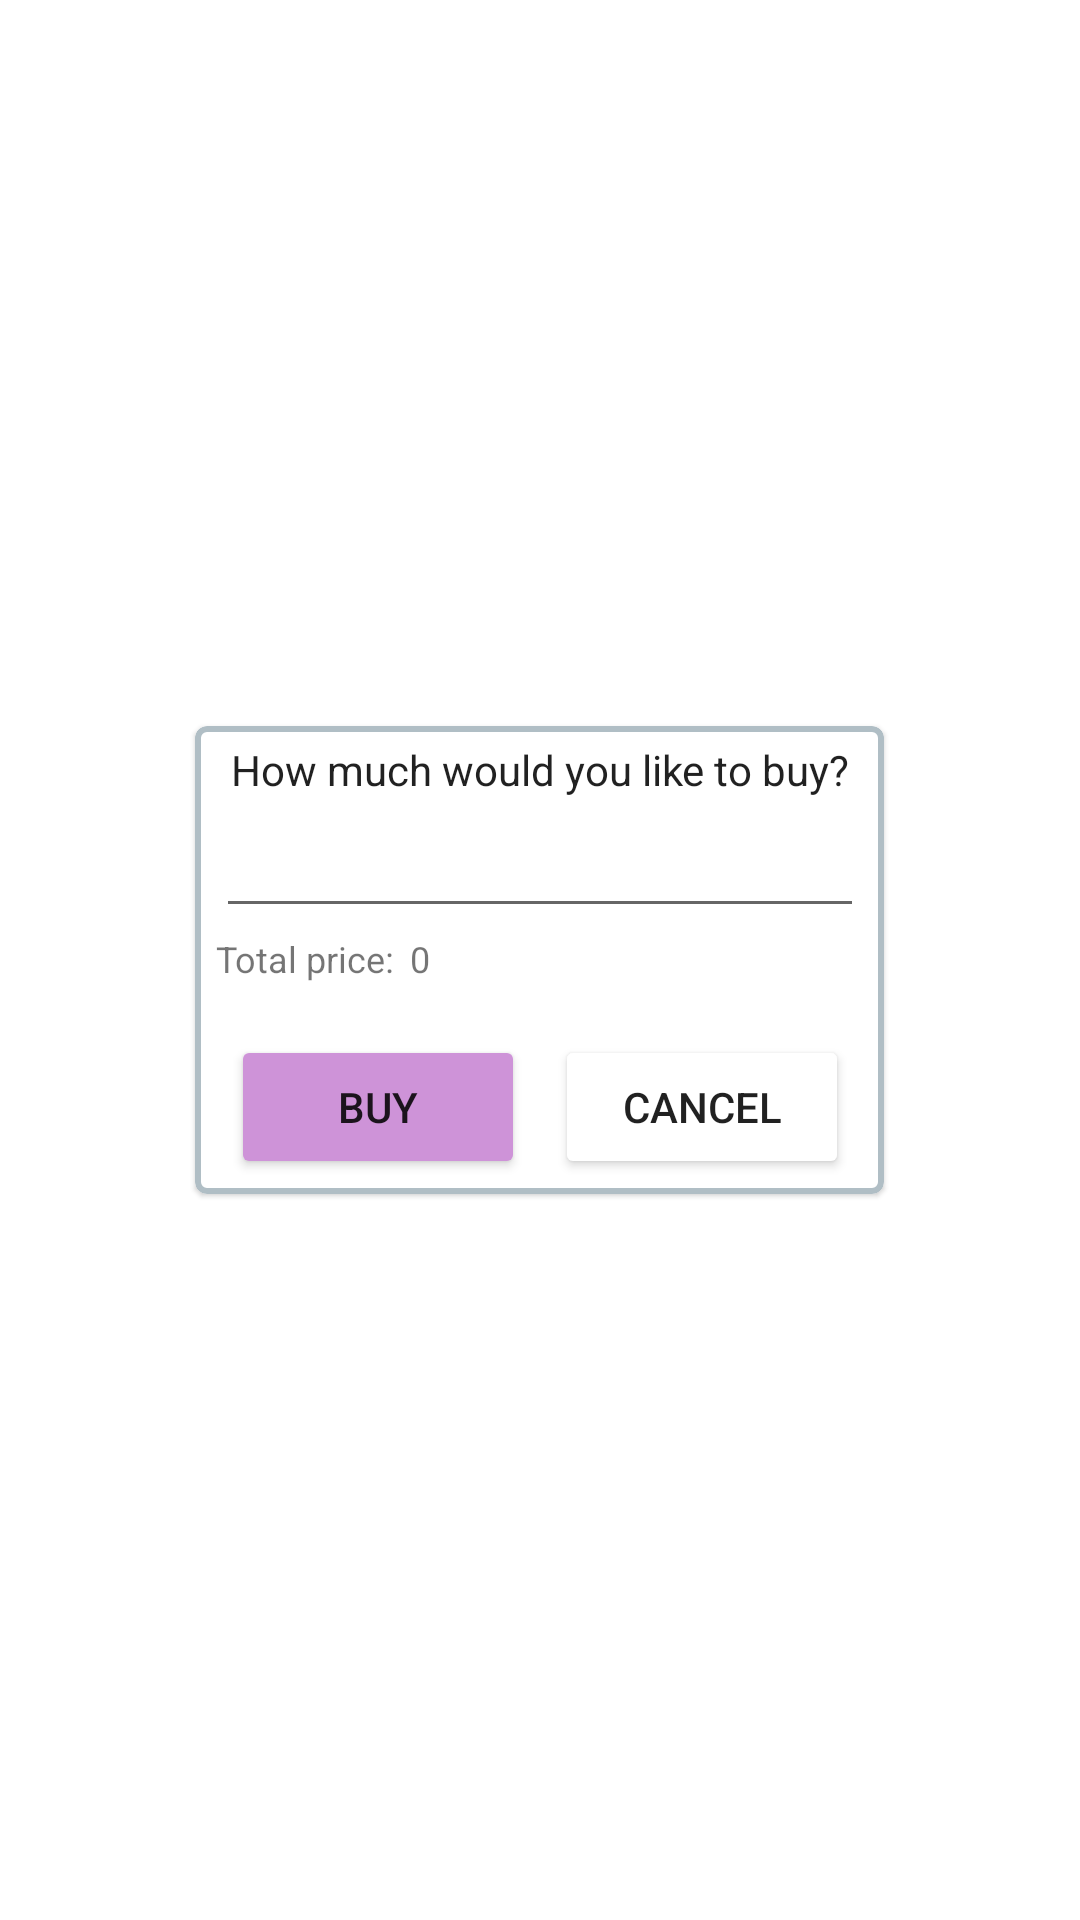

Layout XML and referenced resources for this Android screen:
<!-- AndroidManifest.xml: application theme Theme.GalaxyTrader -->
<!-- res/layout/pop_up_buy.xml -->
<?xml version="1.0" encoding="utf-8"?>
<LinearLayout xmlns:android="http://schemas.android.com/apk/res/android"
    xmlns:app="http://schemas.android.com/apk/res-auto"
    xmlns:tools="http://schemas.android.com/tools"
    android:layout_width="wrap_content"
    android:layout_height="wrap_content"
    android:gravity="center"
    android:padding="10dp"
    android:paddingLeft="10dp"
    android:paddingRight="10dp">

    <com.google.android.material.card.MaterialCardView
        android:layout_width="wrap_content"
        android:layout_height="wrap_content"
        app:layout_constraintEnd_toEndOf="parent"
        app:layout_constraintStart_toStartOf="parent"
        app:layout_constraintTop_toTopOf="parent"
        app:strokeWidth="2dp"
        app:strokeColor="@color/primaryColor">

        <androidx.constraintlayout.widget.ConstraintLayout
            android:layout_width="wrap_content"
            android:layout_height="wrap_content"
            android:foregroundTint="@color/primaryLightColor">


            <TextView
                android:id="@+id/totalBuySellTxt"
                android:layout_width="0dp"
                android:layout_height="wrap_content"
                android:layout_marginTop="2dp"
                android:text="Total price: "
                android:textAppearance="@style/TextAppearance.AppCompat.Small"
                android:textSize="12sp"
                app:layout_constraintStart_toStartOf="@+id/guideline12"
                app:layout_constraintTop_toBottomOf="@+id/enterBuyAmountNumTxt" />

            <TextView
                android:id="@+id/whyNotMsgTxt"
                android:layout_width="0dp"
                android:layout_height="wrap_content"
                android:textAlignment="textStart"
                android:textColor="@color/design_default_color_error"
                android:textSize="12sp"
                app:layout_constraintEnd_toStartOf="@+id/guideline11"
                app:layout_constraintStart_toStartOf="@+id/guideline12"
                app:layout_constraintTop_toBottomOf="@+id/totalBuySellTxt" />

            <TextView
                android:id="@+id/howMuchBuySellTxt"
                android:layout_width="wrap_content"
                android:layout_height="wrap_content"


                android:layout_marginStart="5dp"
                android:layout_marginTop="5dp"
                android:layout_marginEnd="5dp"
                android:text="@string/how_much_buy"
                android:textAppearance="@style/TextAppearance.AppCompat.Body1"
                app:layout_constraintEnd_toStartOf="@+id/guideline11"
                app:layout_constraintStart_toStartOf="@+id/guideline12"
                app:layout_constraintTop_toTopOf="parent" />

            <androidx.constraintlayout.widget.Guideline
                android:id="@+id/guideline11"
                android:layout_width="wrap_content"
                android:layout_height="wrap_content"
                android:orientation="vertical"
                app:layout_constraintGuide_percent="0.97" />

            <androidx.constraintlayout.widget.Guideline
                android:id="@+id/guideline12"
                android:layout_width="wrap_content"
                android:layout_height="wrap_content"
                android:orientation="vertical"
                app:layout_constraintGuide_percent="0.03" />


            <TextView
                android:id="@+id/totalBuyNumTxt"
                android:layout_width="0dp"
                android:layout_height="wrap_content"
                android:layout_marginStart="2dp"
                android:text="0"
                android:textSize="12sp"
                app:layout_constraintBottom_toBottomOf="@+id/totalBuySellTxt"
                app:layout_constraintEnd_toStartOf="@+id/guideline11"
                app:layout_constraintStart_toEndOf="@+id/totalBuySellTxt"
                app:layout_constraintTop_toTopOf="@+id/totalBuySellTxt" />

            <Button
                android:id="@+id/buyPopupBtn"
                style="@android:style/Widget.DeviceDefault.Button"
                android:layout_width="0dp"
                android:layout_height="wrap_content"
                android:layout_marginStart="5dp"
                android:layout_marginTop="1dp"
                android:layout_marginEnd="5dp"
                android:layout_marginBottom="5dp"
                android:backgroundTint="@color/secondaryColor"
                android:text="@string/buy"
                app:layout_constraintBottom_toBottomOf="parent"
                app:layout_constraintEnd_toStartOf="@+id/cancelBuyPopupBtn"
                app:layout_constraintHorizontal_bias="0.5"
                app:layout_constraintStart_toStartOf="@+id/guideline12"
                app:layout_constraintTop_toBottomOf="@+id/whyNotMsgTxt" />

            <Button
                android:id="@+id/cancelBuyPopupBtn"
                style="@android:style/Widget.DeviceDefault.Button"
                android:layout_width="0dp"
                android:layout_height="wrap_content"
                android:layout_marginStart="5dp"
                android:layout_marginEnd="5dp"
                android:backgroundTint="@color/purple_200"
                android:backgroundTintMode="add"
                android:text="@string/cancel"
                app:layout_constraintBottom_toBottomOf="@+id/buyPopupBtn"
                app:layout_constraintEnd_toStartOf="@+id/guideline11"
                app:layout_constraintHorizontal_bias="0.5"
                app:layout_constraintStart_toEndOf="@+id/buyPopupBtn"
                app:layout_constraintTop_toTopOf="@+id/buyPopupBtn" />

            <EditText
                android:id="@+id/enterBuyAmountNumTxt"
                android:layout_width="0dp"
                android:layout_height="wrap_content"
                android:layout_marginTop="2dp"
                android:ems="10"
                android:inputType="number"
                app:layout_constraintEnd_toStartOf="@+id/guideline11"
                app:layout_constraintStart_toStartOf="@+id/guideline12"
                app:layout_constraintTop_toBottomOf="@+id/howMuchBuySellTxt" />

        </androidx.constraintlayout.widget.ConstraintLayout>

    </com.google.android.material.card.MaterialCardView>

</LinearLayout>
<!-- resources referenced by this layout -->
<resources>
  <color name="primaryColor">#b0bec5</color>
  <color name="primaryLightColor">#e2f1f8</color>
  <color name="purple_200">#FFBB86FC</color>
  <color name="secondaryColor">#ce93d8</color>
  <string name="buy">Buy</string>
  <string name="cancel" translatable="false">Cancel</string>
  <string name="how_much_buy">How much would you like to buy?</string>
  <style name="Theme.GalaxyTrader" parent="Theme.MaterialComponents.Light.DarkActionBar">
          
          <item name="colorPrimary">@color/primaryColor</item>
          <item name="colorPrimaryVariant">@color/primaryLightColor</item>
          <item name="colorOnPrimary">@color/white</item>
          
          <item name="colorSecondary">@color/secondaryColor</item>
          <item name="colorSecondaryVariant">@color/secondaryLightColor</item>
          <item name="colorOnSecondary">@color/black</item>
          
          <item name="android:statusBarColor" tools:targetApi="l">?attr/colorPrimaryVariant</item>
          
  
      </style>
  <color name="white">#FFFFFFFF</color>
  <color name="secondaryLightColor">#ffc4ff</color>
  <color name="black">#FF000000</color>
</resources>
